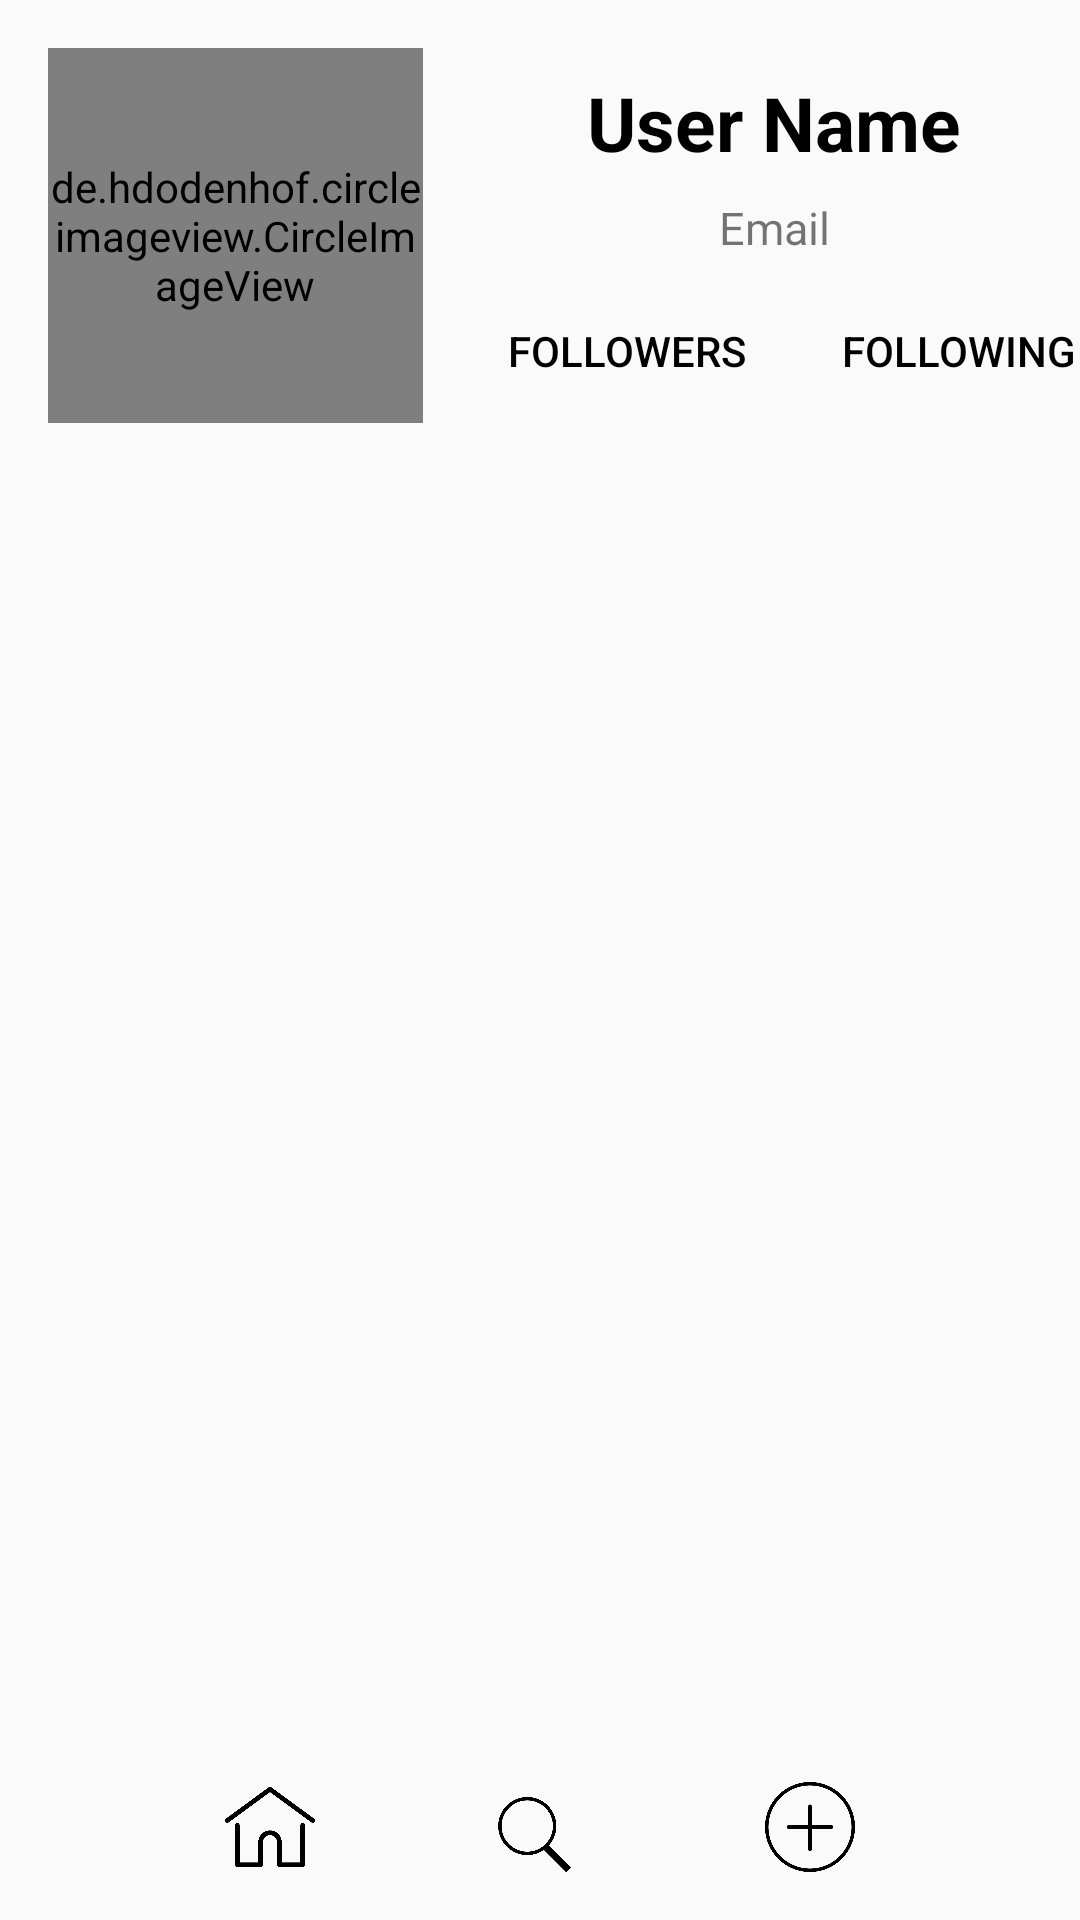

The Android layout XML behind this screen, and the referenced resources:
<!-- AndroidManifest.xml: application theme AppTheme -->
<!-- res/layout/activity_main.xml -->
<?xml version="1.0" encoding="utf-8"?>
<android.support.constraint.ConstraintLayout xmlns:android="http://schemas.android.com/apk/res/android"
    xmlns:app="http://schemas.android.com/apk/res-auto"
    xmlns:tools="http://schemas.android.com/tools"
    android:layout_width="match_parent"
    android:layout_height="match_parent"
    tools:context=".MainActivity">


    <de.hdodenhof.circleimageview.CircleImageView xmlns:app="http://schemas.android.com/apk/res-auto"
        android:id="@+id/mainUserImageView"
        android:layout_width="125dp"
        android:layout_height="125dp"
        android:layout_marginStart="16dp"
        android:layout_marginLeft="16dp"
        android:layout_marginTop="16dp"
        android:src="@drawable/avatar"
        app:border_color="#FF000000"
        app:border_width="2dp"
        app:layout_constraintStart_toStartOf="parent"
        app:layout_constraintTop_toTopOf="parent" />

    <Button
        android:id="@+id/btnFind"
        style="@style/Widget.AppCompat.Button.Borderless.Colored"
        android:layout_width="25dp"
        android:layout_height="25dp"
        android:layout_marginStart="16dp"
        android:layout_marginLeft="16dp"
        android:layout_marginEnd="16dp"
        android:layout_marginRight="16dp"
        android:layout_marginBottom="16dp"
        android:background="@drawable/search_magnifier_interface_symbol"
        android:textSize="8sp"
        android:theme="@style/FlatButton"
        app:layout_constraintBottom_toBottomOf="parent"
        app:layout_constraintEnd_toStartOf="@+id/btnPost"
        app:layout_constraintHorizontal_bias="0.48"
        app:layout_constraintStart_toEndOf="@+id/newsFeedButton" />

    <TextView
        android:id="@+id/emailTextView"
        android:layout_width="wrap_content"
        android:layout_height="wrap_content"
        android:layout_marginTop="8dp"
        android:text="@string/pemail"
        android:textSize="15dp"
        app:layout_constraintEnd_toEndOf="@+id/nameTextView"
        app:layout_constraintStart_toStartOf="@+id/nameTextView"
        app:layout_constraintTop_toBottomOf="@+id/nameTextView" />

    <TextView
        android:id="@+id/nameTextView"
        android:layout_width="wrap_content"
        android:layout_height="wrap_content"
        android:layout_marginStart="80dp"
        android:layout_marginLeft="80dp"
        android:layout_marginTop="24dp"
        android:layout_marginEnd="65dp"
        android:layout_marginRight="65dp"
        android:text="@string/pname"
        android:textColor="@android:color/black"
        android:textSize="25dp"
        android:textStyle="bold"
        app:layout_constraintEnd_toEndOf="parent"
        app:layout_constraintHorizontal_bias="0.5"
        app:layout_constraintStart_toEndOf="@+id/mainUserImageView"
        app:layout_constraintTop_toTopOf="parent" />

    <Button
        android:id="@+id/btnFollowers"
        style="@style/Widget.AppCompat.Button.Borderless.Colored"
        android:layout_width="wrap_content"
        android:layout_height="wrap_content"
        android:layout_marginStart="16dp"
        android:layout_marginLeft="16dp"
        android:layout_marginBottom="8dp"
        android:text="followers"
        android:theme="@style/FlatButton"
        app:layout_constraintBottom_toTopOf="@+id/postGridView"
        app:layout_constraintStart_toEndOf="@+id/mainUserImageView" />

    <Button
        android:id="@+id/btnFollowing"
        style="@style/Widget.AppCompat.Button.Borderless.Colored"
        android:layout_width="wrap_content"
        android:layout_height="wrap_content"
        android:layout_marginStart="8dp"
        android:layout_marginLeft="8dp"
        android:text="@string/pFollowing"
        android:theme="@style/FlatButton"
        app:layout_constraintBaseline_toBaselineOf="@+id/btnFollowers"
        app:layout_constraintStart_toEndOf="@+id/btnFollowers" />

    <Button
        android:id="@+id/btnPost"
        style="@style/Widget.AppCompat.Button.Borderless.Colored"
        android:layout_width="30dp"
        android:layout_height="30dp"
        android:layout_marginEnd="75dp"
        android:layout_marginRight="75dp"
        android:layout_marginBottom="16dp"
        android:background="@drawable/plus"
        android:theme="@style/FlatButton"
        app:layout_constraintBottom_toBottomOf="parent"
        app:layout_constraintEnd_toEndOf="parent" />

    <Button
        android:id="@+id/newsFeedButton"
        style="@style/Widget.AppCompat.Button.Borderless.Colored"
        android:layout_width="30dp"
        android:layout_height="30dp"
        android:layout_marginStart="75dp"
        android:layout_marginLeft="75dp"
        android:layout_marginBottom="16dp"
        android:background="@drawable/home"
        android:text="@null"
        android:theme="@style/FlatButton"
        app:layout_constraintBottom_toBottomOf="parent"
        app:layout_constraintStart_toStartOf="parent" />

    <GridView
        android:id="@+id/postGridView"
        android:layout_width="0dp"
        android:layout_height="0dp"
        android:layout_marginStart="8dp"
        android:layout_marginLeft="8dp"
        android:layout_marginTop="8dp"
        android:layout_marginEnd="8dp"
        android:layout_marginRight="8dp"
        android:layout_marginBottom="87dp"
        app:layout_constraintBottom_toBottomOf="parent"
        app:layout_constraintEnd_toEndOf="parent"
        app:layout_constraintHorizontal_bias="0.5"
        app:layout_constraintStart_toStartOf="parent"
        app:layout_constraintTop_toBottomOf="@+id/mainUserImageView" />

    <android.support.constraint.Group
        android:id="@+id/group3"
        android:layout_width="wrap_content"
        android:layout_height="wrap_content"
        app:layout_constraintEnd_toEndOf="parent"
        app:layout_constraintHorizontal_bias="0.5"
        app:layout_constraintStart_toStartOf="parent" />
</android.support.constraint.ConstraintLayout>
<!-- resources referenced by this layout -->
<resources>
  <!-- drawable home: png bitmap (drawable, 7146 bytes) -->
  <!-- drawable plus: png bitmap (drawable, 11270 bytes) -->
  <!-- drawable search_magnifier_interface_symbol: png bitmap (drawable, 9451 bytes) -->
  <string name="pFollowing">Following</string>
  <string name="pemail">Email</string>
  <string name="pname">User Name</string>
  <style name="FlatButton" parent="Theme.AppCompat.Light">
          <item name="android:textColor">@color/myBlack</item>
          <item name="colorControlHighlight">@color/myBeige</item>
      </style>
  <style name="AppTheme" parent="Theme.AppCompat.Light.DarkActionBar">
          
          <item name="colorPrimary">@color/colorPrimary</item>
          <item name="colorPrimaryDark">@color/colorPrimaryDark</item>
          <item name="colorAccent">@color/colorAccent</item>
      </style>
  <color name="myBlack">#000000</color>
  <color name="myBeige">#f5f5dc</color>
  <color name="colorPrimary">#008577</color>
  <color name="colorPrimaryDark">#00574B</color>
  <color name="colorAccent">#D81B60</color>
</resources>
